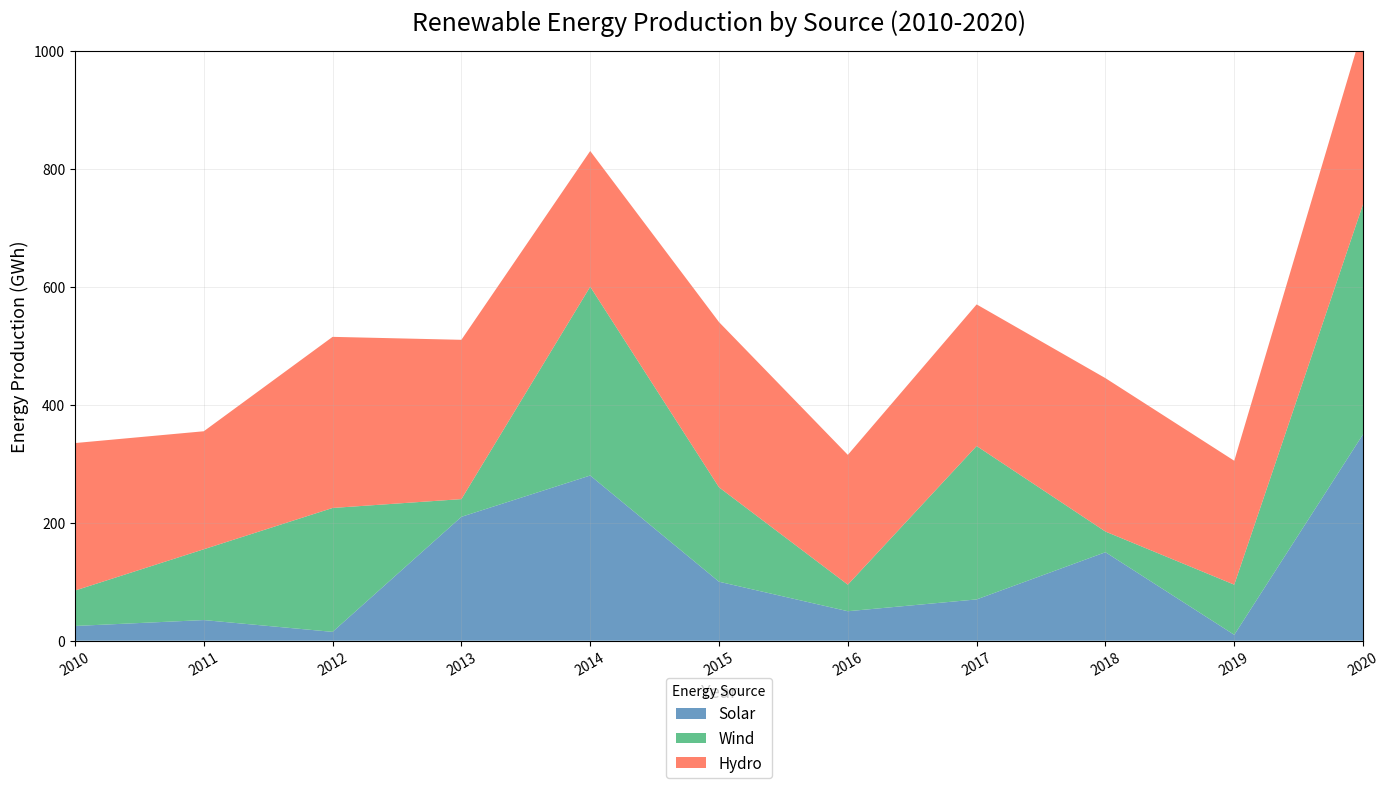

Source code (Python):
import matplotlib.pyplot as plt
import numpy as np

years = np.arange(2010, 2021)

# Manually shuffled energy data to preserve structure while altering content
solar_energy = np.array([25, 35, 15, 210, 280, 100, 50, 70, 150, 10, 350])
wind_energy = np.array([60, 120, 210, 30, 320, 160, 45, 260, 35, 85, 390])
hydro_energy = np.array([250, 200, 290, 270, 230, 280, 220, 240, 260, 210, 300])

fig, ax = plt.subplots(figsize=(14, 8))

ax.stackplot(years, solar_energy, wind_energy, hydro_energy,
             labels=['Solar', 'Wind', 'Hydro'],
             colors=['#4682B4', '#3CB371', '#FF6347'], alpha=0.8)

ax.set_title("Renewable Energy Production by Source (2010-2020)",
             fontsize=18, fontweight='medium', pad=15)
ax.set_xlabel('Year', fontsize=13)
ax.set_ylabel('Energy Production (GWh)', fontsize=13)
ax.set_xlim(years[0], years[-1])
ax.set_ylim(0, 1000)

ax.set_xticks(years)
plt.xticks(rotation=30)

ax.legend(loc='upper center', bbox_to_anchor=(0.5, -0.05), title="Energy Source", fontsize=11)

ax.grid(True, linestyle='-', linewidth=0.5, alpha=0.3)

plt.tight_layout()

plt.show()
